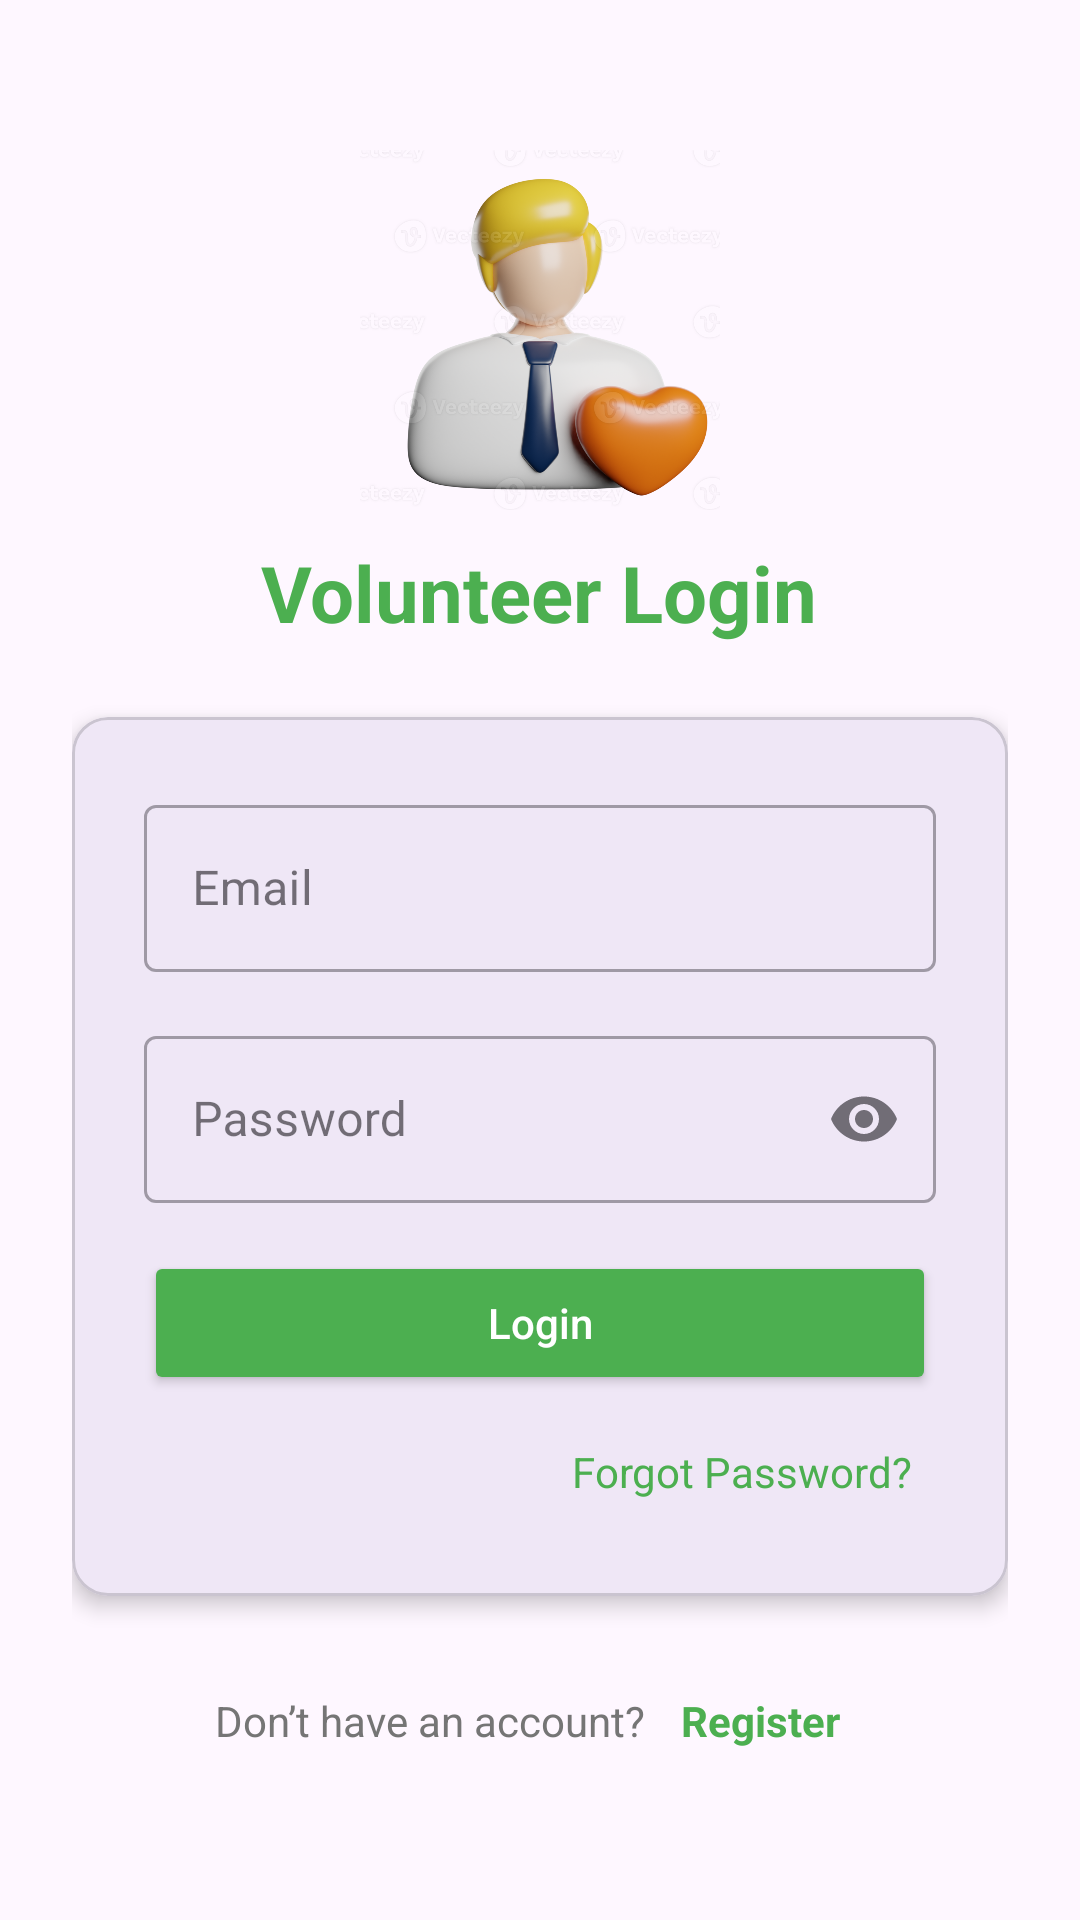

Write the Android layout XML for this screen, with the resource values it uses.
<!-- AndroidManifest.xml: application theme Theme.Rescue_Pets -->
<!-- res/layout/activity_login_volunteer.xml -->
<?xml version="1.0" encoding="utf-8"?>
<ScrollView xmlns:android="http://schemas.android.com/apk/res/android"
    xmlns:app="http://schemas.android.com/apk/res-auto"
    xmlns:tools="http://schemas.android.com/tools"
    android:id="@+id/main"
    android:layout_width="match_parent"
    android:layout_height="match_parent"
    android:background="@drawable/normal"
    android:fillViewport="true"
    tools:context=".Volunteer.Login_Volunteer">


    <LinearLayout
        android:layout_width="match_parent"
        android:layout_height="wrap_content"
        android:gravity="center_horizontal"
        android:orientation="vertical"
        android:padding="24dp">

        
        <ImageView
            android:layout_width="120dp"
            android:layout_height="120dp"
            android:layout_marginTop="26dp"
            android:layout_marginBottom="10dp"
            android:contentDescription="Volunteer Logo"
            android:scaleType="centerCrop"
            android:src="@drawable/volunteer1" />

        
        <TextView
            android:layout_width="wrap_content"
            android:layout_height="wrap_content"
            android:layout_marginBottom="24dp"
            android:text="Volunteer Login"
            android:textColor="@color/primary_color"
            android:textSize="26sp"
            android:textStyle="bold" />

        
        <com.google.android.material.card.MaterialCardView
            android:layout_width="match_parent"
            android:layout_height="wrap_content"
            android:layout_marginBottom="24dp"
            app:cardCornerRadius="12dp"
            app:cardElevation="4dp">

            <LinearLayout
                android:layout_width="match_parent"
                android:layout_height="wrap_content"
                android:orientation="vertical"
                android:padding="24dp">

                
                <com.google.android.material.textfield.TextInputLayout
                    style="@style/Widget.MaterialComponents.TextInputLayout.OutlinedBox"
                    android:layout_width="match_parent"
                    android:layout_height="wrap_content"
                    android:layout_marginBottom="16dp"
                    android:hint="Email"
                    app:endIconMode="clear_text">

                    <com.google.android.material.textfield.TextInputEditText
                        android:id="@+id/volunteer_email_login"
                        android:layout_width="match_parent"
                        android:layout_height="wrap_content"
                        android:inputType="textEmailAddress" />
                </com.google.android.material.textfield.TextInputLayout>

                
                <com.google.android.material.textfield.TextInputLayout
                    style="@style/Widget.MaterialComponents.TextInputLayout.OutlinedBox"
                    android:layout_width="match_parent"
                    android:layout_height="wrap_content"
                    android:layout_marginBottom="16dp"
                    android:hint="Password"
                    app:endIconMode="password_toggle">

                    <com.google.android.material.textfield.TextInputEditText
                        android:id="@+id/volunteer_password_login"
                        android:layout_width="match_parent"
                        android:layout_height="wrap_content"
                        android:inputType="textPassword" />
                </com.google.android.material.textfield.TextInputLayout>

                
                <Button
                    android:id="@+id/volunteer_login_btn"
                    android:layout_width="match_parent"
                    android:layout_height="wrap_content"
                    android:layout_marginBottom="8dp"
                    android:backgroundTint="@color/primary_color"
                    android:padding="12dp"
                    android:text="Login"
                    android:textAllCaps="false"
                    android:textColor="@android:color/white" />

                
                <TextView
                    android:id="@+id/volunteer_forgot_password_login"
                    android:layout_width="wrap_content"
                    android:layout_height="wrap_content"
                    android:layout_gravity="end"
                    android:background="?android:attr/selectableItemBackground"
                    android:padding="8dp"
                    android:text="Forgot Password?"
                    android:textColor="@color/primary_color"
                    android:textSize="14sp" />
            </LinearLayout>
        </com.google.android.material.card.MaterialCardView>

        
        <LinearLayout
            android:layout_width="wrap_content"
            android:layout_height="wrap_content"
            android:gravity="center"
            android:orientation="horizontal">

            <TextView
                android:layout_width="wrap_content"
                android:layout_height="wrap_content"
                android:text="Don’t have an account?"
                android:textColor="@color/text_secondary"
                android:textSize="14sp" />

            <TextView
                android:id="@+id/volunteer_register"
                android:layout_width="wrap_content"
                android:layout_height="wrap_content"
                android:layout_marginStart="4dp"
                android:background="?android:attr/selectableItemBackground"
                android:padding="8dp"
                android:text="Register"
                android:textColor="@color/primary_color"
                android:textSize="14sp"
                android:textStyle="bold" />
        </LinearLayout>

    </LinearLayout>
</ScrollView>
<!-- resources referenced by this layout -->
<resources>
  <color name="primary_color">#4CAF50</color>
  <color name="text_secondary">#757575</color>
  <!-- drawable volunteer1: png bitmap (drawable, 494074 bytes) -->
  <style name="Theme.Rescue_Pets" parent="Base.Theme.Rescue_Pets" />
  <style name="Base.Theme.Rescue_Pets" parent="Theme.Material3.DayNight.NoActionBar">
          
          
      </style>
</resources>
